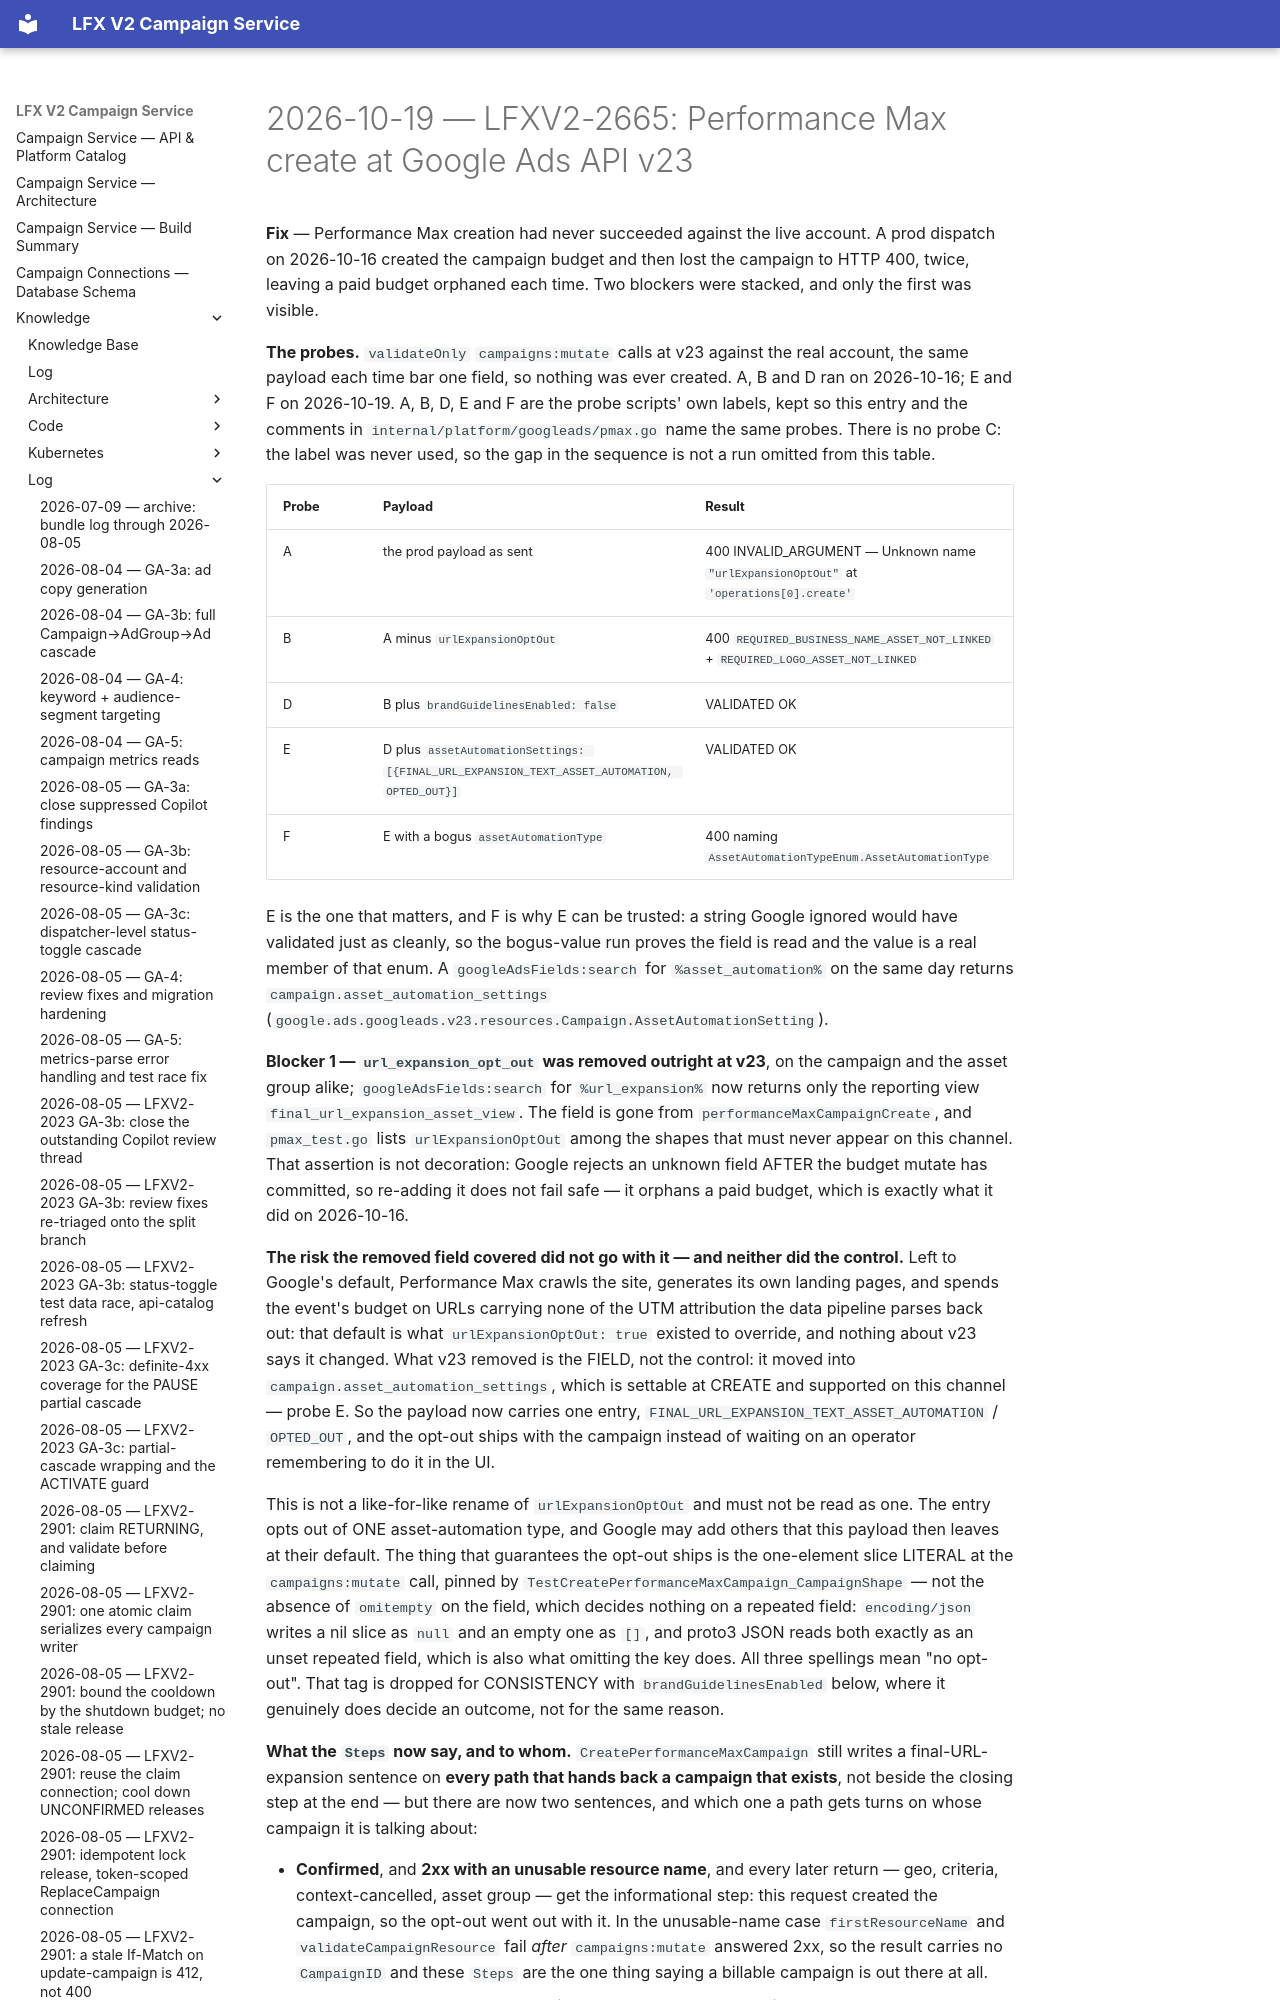

repository: linuxfoundation/lfx-v2-campaign-service · page: knowledge/log/2026-10-19-LFXV2-2665-pmax-v23-create/index.html · generator: mkdocs

# 2026-10-19 — LFXV2-2665: Performance Max create at Google Ads API v23

**Fix** — Performance Max creation had never succeeded against the live account. A prod dispatch
on 2026-10-16 created the campaign budget and then lost the campaign to HTTP 400, twice, leaving a
paid budget orphaned each time. Two blockers were stacked, and only the first was visible.

**The probes.** `validateOnly` `campaigns:mutate` calls at v23 against the real account, the same
payload each time bar one field, so nothing was ever created. A, B and D ran on 2026-10-16; E and
F on 2026-10-19. A, B, D, E and F are the probe scripts' own labels, kept so this entry and the
comments in `internal/platform/googleads/pmax.go` name the same probes. There is no probe C: the
label was never used, so the gap in the sequence is not a run omitted from this table.
